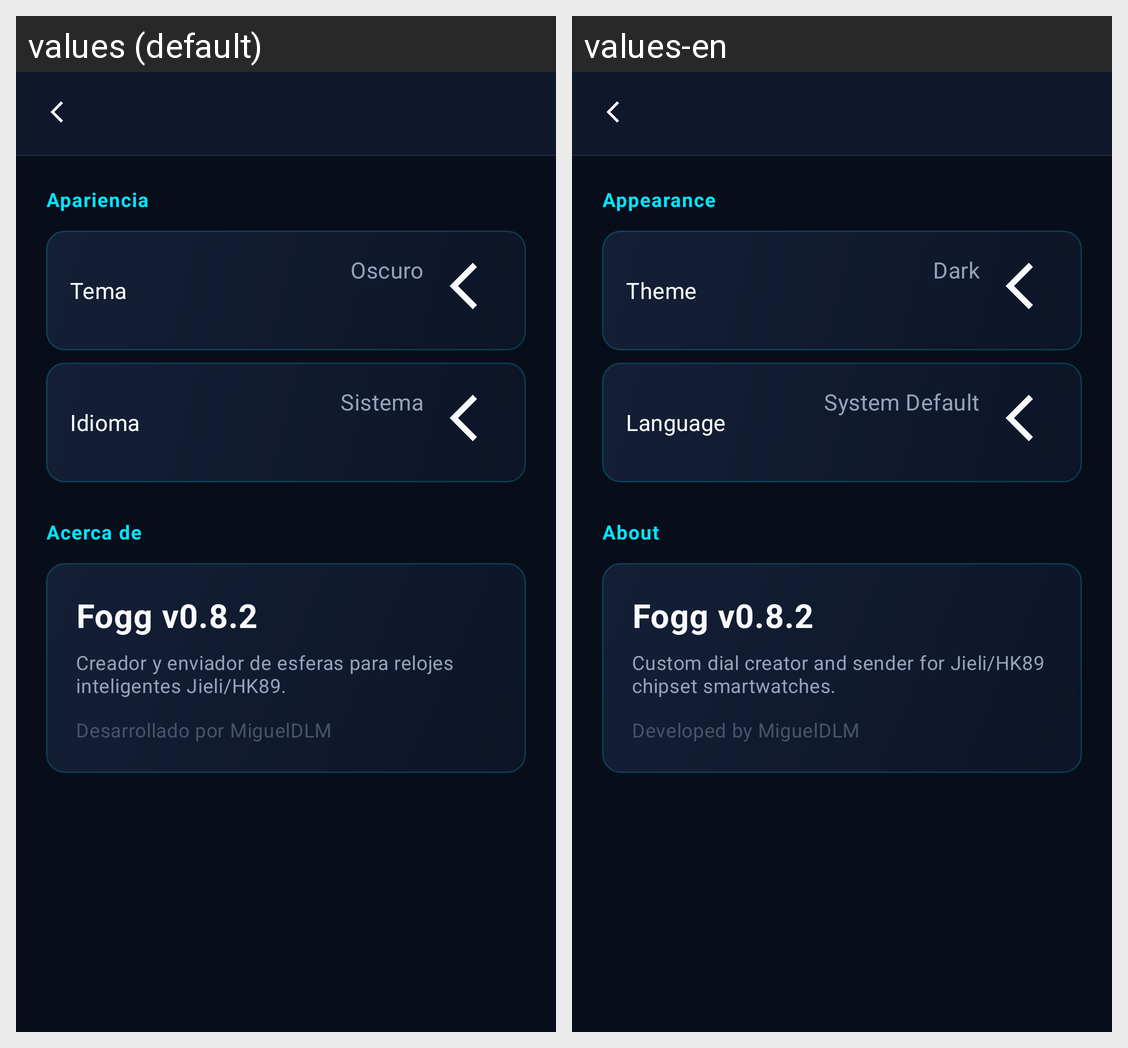

The same Android screen rendered under two of its app's locales, left to right. List the strings drawn on it with the default value and each locale's translation.
Android screen res/layout/activity_settings.xml rendered under 2 locales, left to right: values (default), values-en. Device: Nexus 5 (rendered at 1080×1920; each locale shown at half size, 540×960, under a caption strip naming it); theme AppTheme.
Strings drawn on this screen, with the default value and each locale's value (text and hints the layout hard-codes, and strings that could not be matched under every locale, appear in the picture but are not listed):

appearance
  values: Apariencia
  values-en: Appearance

theme
  values: Tema
  values-en: Theme

theme_dark
  values: Oscuro
  values-en: Dark

language
  values: Idioma
  values-en: Language

lang_system
  values: Sistema
  values-en: System Default

about
  values: Acerca de
  values-en: About

version_label
  values: Fogg v0.8.2
  values-en: Fogg v0.8.2

about_desc
  values: Creador y enviador de esferas para relojes inteligentes Jieli/HK89.
  values-en: Custom dial creator and sender for Jieli/HK89 chipset smartwatches.

about_author
  values: Desarrollado por MiguelDLM
  values-en: Developed by MiguelDLM
